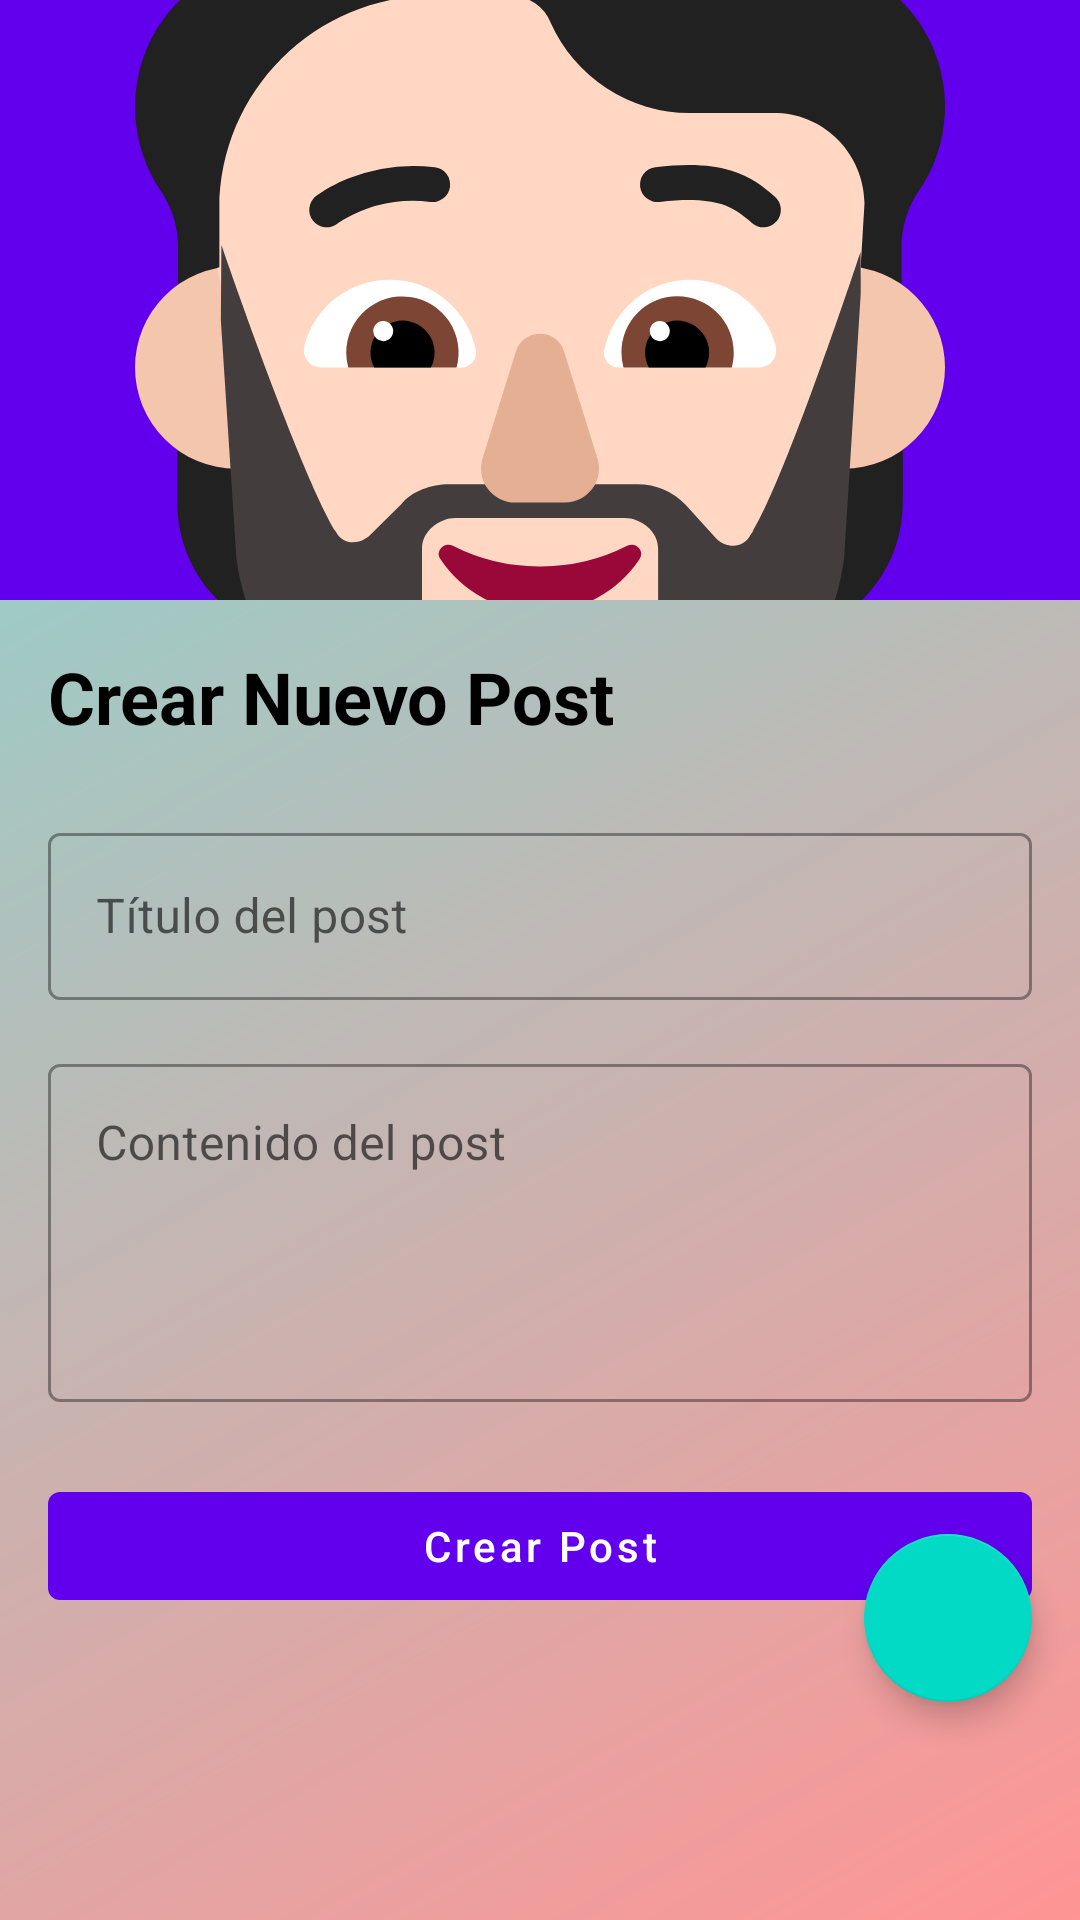

This screen was rendered from an Android layout file. Write that file and the resources it references.
<!-- AndroidManifest.xml: application theme Theme.TiendaEcci -->
<!-- res/layout/activity_add_post.xml -->
<?xml version="1.0" encoding="utf-8"?>
<androidx.coordinatorlayout.widget.CoordinatorLayout
    xmlns:android="http://schemas.android.com/apk/res/android"
    xmlns:app="http://schemas.android.com/apk/res-auto"
    android:layout_width="match_parent"
    android:layout_height="match_parent"
    android:background="@drawable/background_shape">
    <com.google.android.material.appbar.AppBarLayout
        android:layout_width="match_parent"
        android:layout_height="wrap_content"
        android:theme="@style/ThemeOverlay.AppCompat.Dark.ActionBar">

        <com.google.android.material.appbar.CollapsingToolbarLayout
            android:layout_width="match_parent"
            android:layout_height="200dp"
            app:contentScrim="?attr/colorAccent"
            app:layout_scrollFlags="scroll|exitUntilCollapsed">

            <ImageView
                android:layout_width="match_parent"
                android:layout_height="match_parent"
                android:src="@drawable/fluent_emoji_flat__person_beard_light"
                android:scaleType="centerCrop"
                app:layout_collapseMode="parallax"/>

            <androidx.appcompat.widget.Toolbar
                android:id="@+id/toolbar"
                android:layout_width="match_parent"
                android:layout_height="?attr/actionBarSize"
                app:layout_collapseMode="pin"/>

        </com.google.android.material.appbar.CollapsingToolbarLayout>
    </com.google.android.material.appbar.AppBarLayout>

    <androidx.core.widget.NestedScrollView
        android:layout_width="match_parent"
        android:layout_height="match_parent"
        app:layout_behavior="@string/appbar_scrolling_view_behavior">

        <androidx.constraintlayout.widget.ConstraintLayout
            android:layout_width="match_parent"
            android:layout_height="wrap_content"
            android:padding="16dp">

            <TextView
                android:id="@+id/tvCreatePost"
                android:layout_width="wrap_content"
                android:layout_height="wrap_content"
                android:text="Crear Nuevo Post"
                android:textSize="24sp"
                android:textStyle="bold"
                android:textColor="@color/black"
                app:layout_constraintTop_toTopOf="parent"
                app:layout_constraintStart_toStartOf="parent"/>

            <com.google.android.material.textfield.TextInputLayout
                android:id="@+id/tilTitle"
                android:layout_width="0dp"
                android:layout_height="wrap_content"
                android:layout_marginTop="24dp"
                android:hint="Título del post"
                app:layout_constraintEnd_toEndOf="parent"
                app:layout_constraintStart_toStartOf="parent"
                app:layout_constraintTop_toBottomOf="@id/tvCreatePost"
                style="@style/Widget.MaterialComponents.TextInputLayout.OutlinedBox">

                <com.google.android.material.textfield.TextInputEditText
                    android:id="@+id/etTitle"
                    android:layout_width="match_parent"
                    android:layout_height="wrap_content"
                    android:inputType="text"
                    android:maxLines="1" />

            </com.google.android.material.textfield.TextInputLayout>

            <com.google.android.material.textfield.TextInputLayout
                android:id="@+id/tilContent"
                android:layout_width="0dp"
                android:layout_height="wrap_content"
                android:layout_marginTop="16dp"
                android:hint="Contenido del post"
                app:layout_constraintEnd_toEndOf="parent"
                app:layout_constraintStart_toStartOf="parent"
                app:layout_constraintTop_toBottomOf="@id/tilTitle"
                style="@style/Widget.MaterialComponents.TextInputLayout.OutlinedBox">

                <com.google.android.material.textfield.TextInputEditText
                    android:id="@+id/etContent"
                    android:layout_width="match_parent"
                    android:layout_height="wrap_content"
                    android:inputType="textMultiLine"
                    android:minLines="4"
                    android:gravity="top|start" />

            </com.google.android.material.textfield.TextInputLayout>

            <com.google.android.material.button.MaterialButton
                android:id="@+id/btnSubmit"
                android:layout_width="0dp"
                android:layout_height="wrap_content"
                android:layout_marginTop="24dp"
                android:text="Crear Post"
                android:textAllCaps="false"
                app:icon="@drawable/ic_send"
                app:iconGravity="textStart"
                app:layout_constraintEnd_toEndOf="parent"
                app:layout_constraintStart_toStartOf="parent"
                app:layout_constraintTop_toBottomOf="@id/tilContent"
                style="@style/Widget.MaterialComponents.Button.UnelevatedButton" />

        </androidx.constraintlayout.widget.ConstraintLayout>

    </androidx.core.widget.NestedScrollView>

    <com.google.android.material.floatingactionbutton.FloatingActionButton
        android:id="@+id/fabAddImage"
        android:layout_width="wrap_content"
        android:layout_height="wrap_content"
        android:layout_margin="16dp"
        android:src="@drawable/ic_add_image"
        app:layout_anchor="@id/btnSubmit"
        app:layout_anchorGravity="bottom|end"/>

</androidx.coordinatorlayout.widget.CoordinatorLayout>
<!-- resources referenced by this layout -->
<resources>
  <color name="black">#000000</color>
  <!-- drawable background_shape (drawable) -->
  <?xml version="1.0" encoding="utf-8"?>
  <layer-list xmlns:android="http://schemas.android.com/apk/res/android">
      
      <item>
          <shape android:shape="rectangle">
              <gradient
                  android:type="linear"
                  android:angle="135"
                  android:startColor="#FF6B6B"
                  android:endColor="#4ECDC4" />
          </shape>
      </item>
  
      
      <item>
          <shape android:shape="rectangle">
              <solid android:color="#33FFFFFF" />
              <path android:pathData="M0,80 Q40,60 80,80 T160,80 T240,80 T320,80 T400,80 T480,80 T560,80 T640,80 V0 H0 Z" />
          </shape>
      </item>
      <item android:top="50dp">
          <shape android:shape="rectangle">
              <solid android:color="#1AFFFFFF" />
              <path android:pathData="M0,80 Q40,60 80,80 T160,80 T240,80 T320,80 T400,80 T480,80 T560,80 T640,80 V0 H0 Z" />
          </shape>
      </item>
  </layer-list>
  <!-- drawable fluent_emoji_flat__person_beard_light: vector/xml drawable (drawable, 4167 chars, omitted) -->
  <style name="Theme.TiendaEcci" parent="Theme.MaterialComponents.DayNight.NoActionBar">
          
          <item name="colorPrimary">@color/purple_500</item>
          <item name="colorPrimaryVariant">@color/purple_700</item>
          <item name="colorOnPrimary">@color/white</item>
          <item name="colorSecondary">@color/teal_200</item>
          <item name="colorOnSecondary">@color/black</item>
  
          
          <item name="android:statusBarColor" tools:targetApi="l">@color/purple_700</item>
          <item name="android:windowLightStatusBar" tools:targetApi="l">false</item>
  
          
          <item name="windowActionBar">false</item>
          <item name="windowNoTitle">true</item>
          <item name="android:windowTranslucentStatus">true</item>
          <item name="android:windowTranslucentNavigation">true</item>
  
      </style>
  <color name="purple_500">#6200EE</color>
  <color name="purple_700">#3700B3</color>
  <color name="white">#FFFFFF</color>
  <color name="teal_200">#03DAC5</color>
</resources>
